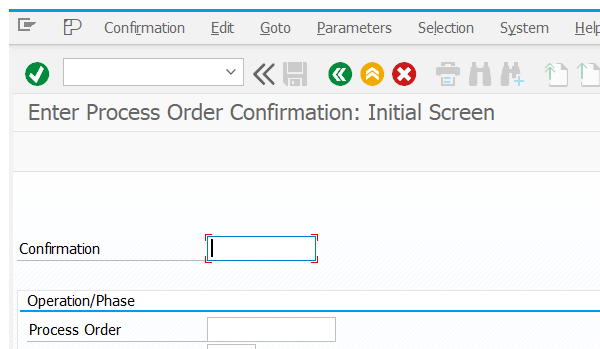
Task: Test Automation Project
Workflow: COR6_processOrderConfirmation

Step 1: Attach Window 'saplogon.exe Enter' on the element in window 'Enter Process Order Confirmation: Initial Screen' (saplogon.exe)

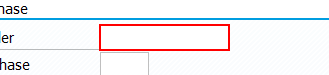
Step 2: type [processOrder] into 'CTextField  Order Number'

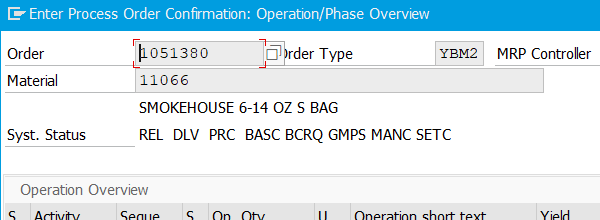
Step 3: Attach Window 'saplogon.exe Enter' on the dialog in window 'Enter Process Order Confirmation: Operation/Phase Overview' (saplogon.exe)

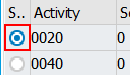
Step 4: find 'RadioButton  Selection' (repeated 2 times)

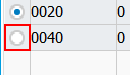
Step 6: click on 'RadioButton  Selection'

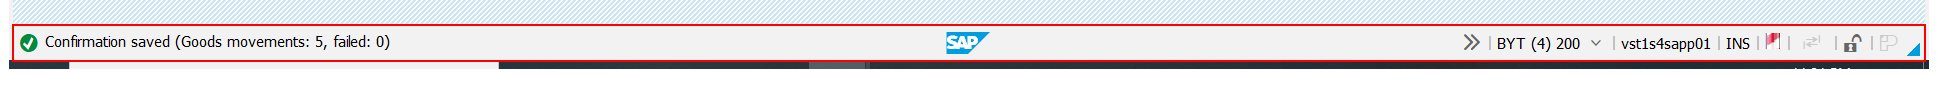
Step 7: Read Statusbar 'Statusbar Confirmation' on 'sbar' in window 'Enter Process Order Confirmation: Initial Screen' (saplogon.exe)

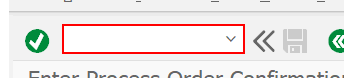
Step 8: type "/i[k(enter)]" into 'OkCodeField  okcd' in window 'Enter Process Order Confirmation: Initial Screen' (saplogon.exe)
